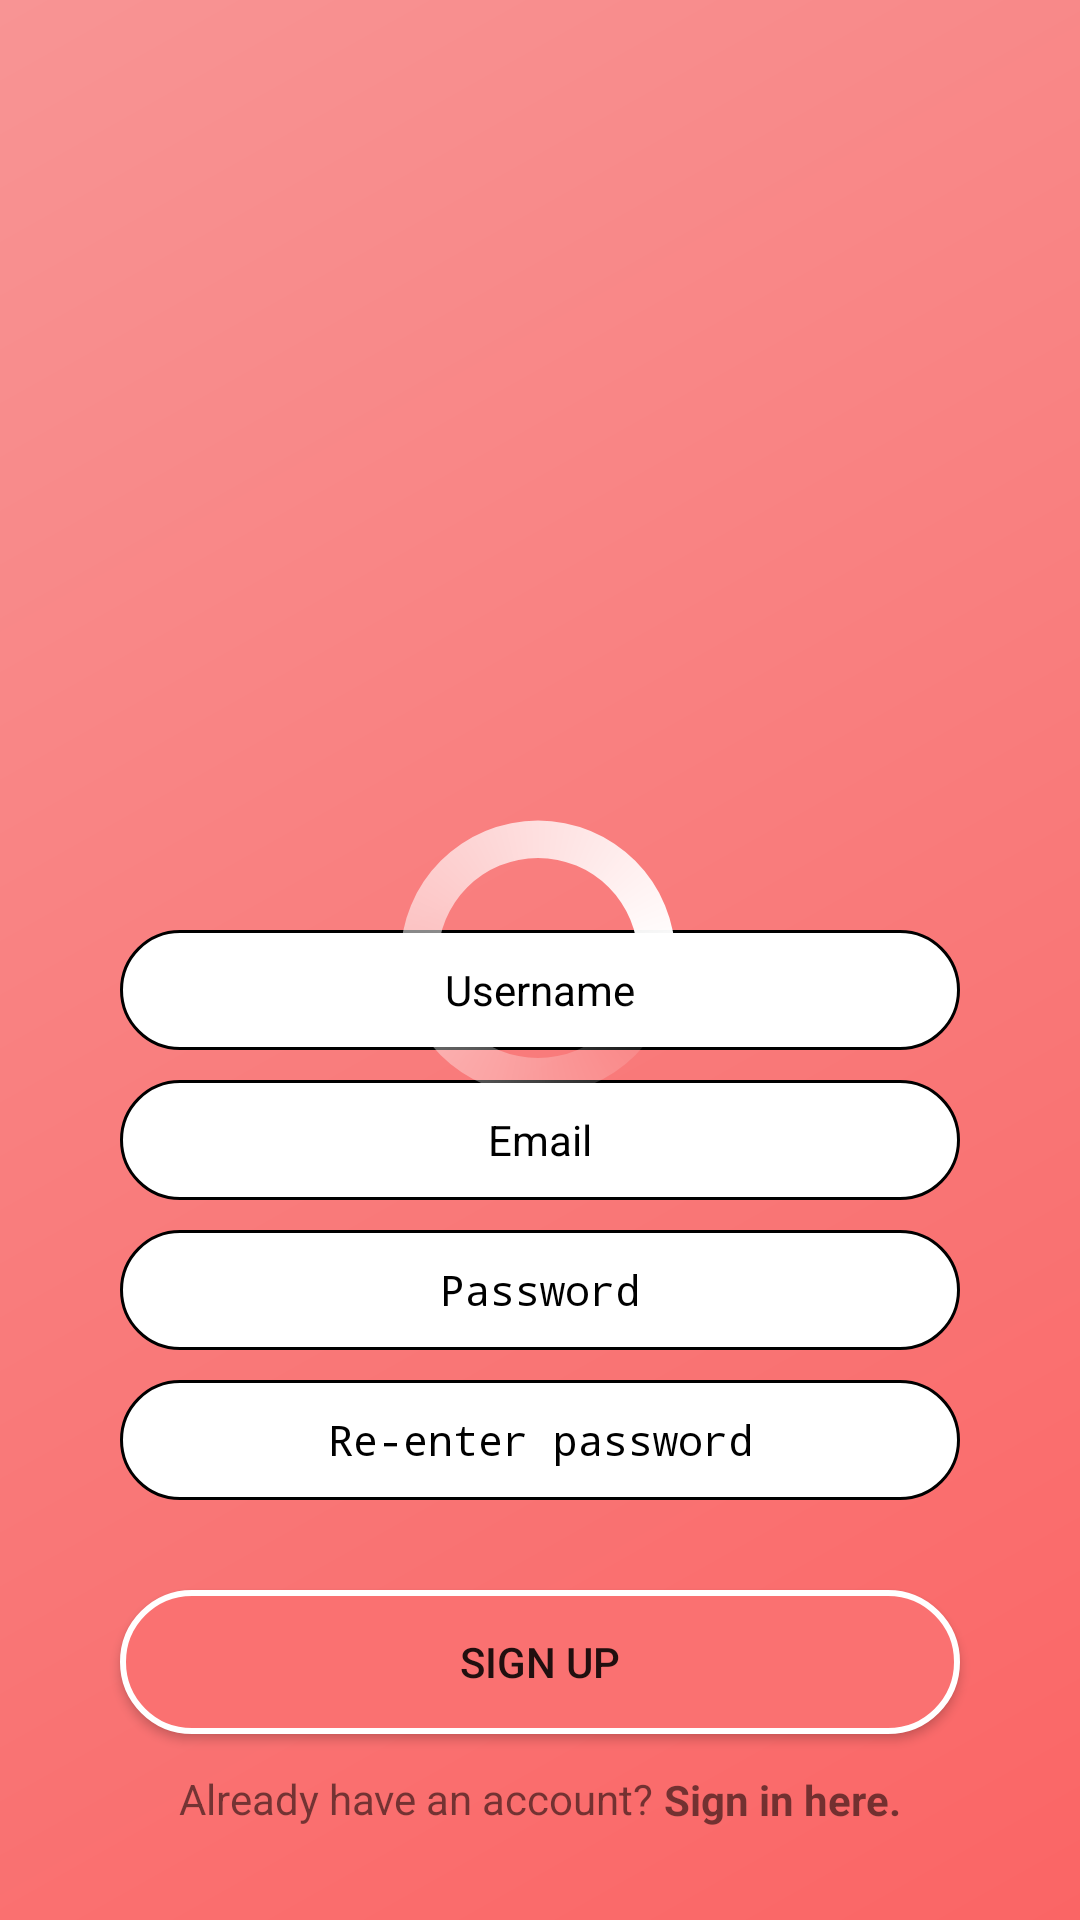

Produce the Android XML layout that renders to this screen, including the resource entries it uses.
<!-- AndroidManifest.xml: application theme AppThemeNoBar -->
<!-- res/layout/activity_sign_up.xml -->
<?xml version="1.0" encoding="utf-8"?>
<androidx.constraintlayout.widget.ConstraintLayout xmlns:android="http://schemas.android.com/apk/res/android"
    xmlns:app="http://schemas.android.com/apk/res-auto"
    xmlns:tools="http://schemas.android.com/tools"
    android:layout_width="match_parent"
    android:layout_height="match_parent"
    android:background="@drawable/gradientbackground"
    tools:context=".SignUpActivity">

    <androidx.constraintlayout.widget.Guideline
        android:id="@+id/guideline_left"
        android:layout_width="wrap_content"
        android:layout_height="wrap_content"
        android:orientation="vertical"
        app:layout_constraintGuide_begin="20dp" />

    <androidx.constraintlayout.widget.Guideline
        android:id="@+id/guideline_right"
        android:layout_width="wrap_content"
        android:layout_height="wrap_content"
        android:orientation="vertical"
        app:layout_constraintGuide_end="20dp" />

    <androidx.constraintlayout.widget.Guideline
        android:id="@+id/guideline_top"
        android:layout_width="wrap_content"
        android:layout_height="wrap_content"
        android:orientation="horizontal"
        app:layout_constraintGuide_begin="30dp" />

    <androidx.constraintlayout.widget.Guideline
        android:id="@+id/guideline_bottom"
        android:layout_width="wrap_content"
        android:layout_height="wrap_content"
        android:orientation="horizontal"
        app:layout_constraintGuide_end="70dp" />

    <EditText
        android:id="@+id/signup_username"
        android:layout_width="0dp"
        android:layout_height="40dp"
        android:layout_marginStart="20dp"
        android:layout_marginTop="30dp"
        android:layout_marginEnd="20dp"
        android:ems="10"
        android:hint="Username"
        android:background="@drawable/roundededittext"
        android:inputType="textPersonName"
        android:textAlignment="center"
        android:textColorHint="#000000"
        android:textSize="14sp"
        app:layout_constraintBottom_toTopOf="@+id/guideline_bottom"
        app:layout_constraintEnd_toStartOf="@+id/guideline_right"
        app:layout_constraintHorizontal_bias="0.0"
        app:layout_constraintStart_toStartOf="@+id/guideline_left"
        app:layout_constraintTop_toBottomOf="@+id/imageView"
        app:layout_constraintVertical_bias="0.0" />

    <EditText
        android:id="@+id/signup_email"
        android:layout_width="0dp"
        android:layout_height="40dp"
        android:layout_marginStart="20dp"
        android:layout_marginTop="10dp"
        android:layout_marginEnd="20dp"
        android:ems="10"
        android:hint="Email"
        android:background="@drawable/roundededittext"
        android:textAlignment="center"
        android:inputType="textEmailAddress"
        android:textColorHint="#000000"
        android:textSize="14sp"
        app:layout_constraintBottom_toTopOf="@+id/guideline_bottom"
        app:layout_constraintEnd_toStartOf="@+id/guideline_right"
        app:layout_constraintHorizontal_bias="0.493"
        app:layout_constraintStart_toStartOf="@+id/guideline_left"
        app:layout_constraintTop_toBottomOf="@+id/signup_username"
        app:layout_constraintVertical_bias="0.0" />

    <EditText
        android:id="@+id/signup_pass"
        android:layout_width="0dp"
        android:layout_height="40dp"
        android:layout_marginStart="20dp"
        android:layout_marginTop="10dp"
        android:layout_marginEnd="20dp"
        android:ems="10"
        android:hint="Password"
        android:background="@drawable/roundededittext"
        android:textAlignment="center"
        android:inputType="textPassword"
        android:textColorHint="#000000"
        android:textSize="14sp"
        app:layout_constraintBottom_toTopOf="@+id/guideline_bottom"
        app:layout_constraintEnd_toStartOf="@+id/guideline_right"
        app:layout_constraintHorizontal_bias="0.493"
        app:layout_constraintStart_toStartOf="@+id/guideline_left"
        app:layout_constraintTop_toBottomOf="@+id/signup_email"
        app:layout_constraintVertical_bias="0.0" />

    <EditText
        android:id="@+id/signup_repass"
        android:layout_width="0dp"
        android:layout_height="40dp"
        android:layout_marginStart="20dp"
        android:layout_marginTop="10dp"
        android:layout_marginEnd="20dp"
        android:ems="10"
        android:hint="Re-enter password"
        android:background="@drawable/roundededittext"
        android:textAlignment="center"
        android:inputType="textPassword"
        android:textColorHint="#000000"
        android:textSize="14sp"
        app:layout_constraintBottom_toTopOf="@+id/guideline_bottom"
        app:layout_constraintEnd_toStartOf="@+id/guideline_right"
        app:layout_constraintHorizontal_bias="0.493"
        app:layout_constraintStart_toStartOf="@+id/guideline_left"
        app:layout_constraintTop_toBottomOf="@+id/signup_pass"
        app:layout_constraintVertical_bias="0.0" />

    <Button
        android:id="@+id/signup_button"
        android:layout_width="0dp"
        android:layout_height="wrap_content"
        android:layout_marginStart="20dp"
        android:layout_marginTop="30dp"
        android:layout_marginEnd="20dp"
        android:background="@drawable/roundbutton"
        android:text="Sign up"
        android:textColor="@color/common_google_signin_btn_text_dark_default"
        app:layout_constraintBottom_toTopOf="@+id/guideline_bottom"
        app:layout_constraintEnd_toStartOf="@+id/guideline_right"
        app:layout_constraintHorizontal_bias="0.0"
        app:layout_constraintStart_toStartOf="@+id/guideline_left"
        app:layout_constraintTop_toBottomOf="@+id/signup_repass"
        app:layout_constraintVertical_bias="0.0" />

    <TextView
        android:id="@+id/signup_filler"
        android:layout_width="wrap_content"
        android:layout_height="wrap_content"
        android:layout_marginTop="20dp"
        android:text="Already have an account? "
        android:textColor="@color/common_google_signin_btn_text_dark_default"
        app:layout_constraintBottom_toBottomOf="parent"
        app:layout_constraintEnd_toStartOf="@+id/signup_signin"
        app:layout_constraintHorizontal_bias="0.5"
        app:layout_constraintHorizontal_chainStyle="packed"
        app:layout_constraintStart_toStartOf="@+id/guideline_left"
        app:layout_constraintTop_toTopOf="@+id/guideline_bottom"
        app:layout_constraintVertical_bias="0.0" />

    <TextView
        android:id="@+id/signup_signin"
        android:layout_width="wrap_content"
        android:layout_height="wrap_content"
        android:text="Sign in here."
        android:textColor="@color/common_google_signin_btn_text_dark_default"
        android:textStyle="bold"
        app:layout_constraintBottom_toBottomOf="parent"
        app:layout_constraintEnd_toStartOf="@+id/guideline_right"
        app:layout_constraintHorizontal_bias="0.5"
        app:layout_constraintStart_toEndOf="@+id/signup_filler"
        app:layout_constraintTop_toTopOf="@+id/guideline_bottom"
        app:layout_constraintVertical_bias="0.4"
        android:clickable="true"
        android:focusable="true"
        android:onClick="signInPressed"/>

    <ImageView
        android:id="@+id/imageView"
        android:layout_width="match_parent"
        android:layout_height="250dp"
        app:layout_constraintBottom_toTopOf="@+id/guideline_bottom"
        app:layout_constraintEnd_toStartOf="@+id/guideline_right"
        app:layout_constraintHorizontal_bias="0.512"
        app:layout_constraintStart_toStartOf="@+id/guideline_left"
        app:layout_constraintTop_toTopOf="@+id/guideline_top"
        app:layout_constraintVertical_bias="0.0"
        app:srcCompat="@drawable/ic_logo" />

    <ProgressBar
        android:id="@+id/signup_progress"
        style="?android:attr/progressBarStyle"
        android:layout_width="100dp"
        android:layout_height="100dp"
        android:indeterminate="true"
        android:indeterminateDrawable="@drawable/progressbar"
        app:layout_constraintBottom_toBottomOf="parent"
        app:layout_constraintEnd_toEndOf="parent"
        app:layout_constraintHorizontal_bias="0.498"
        app:layout_constraintStart_toStartOf="parent"
        app:layout_constraintTop_toTopOf="parent"
        app:layout_constraintVertical_bias="0.499" />
</androidx.constraintlayout.widget.ConstraintLayout>
<!-- resources referenced by this layout -->
<resources>
  <!-- drawable gradientbackground (drawable) -->
  <?xml version="1.0" encoding="utf-8"?>
  <shape xmlns:android="http://schemas.android.com/apk/res/android"
      android:shape="rectangle">
      <gradient
          android:startColor="#FA6565"
          android:endColor="#F89494"
          android:angle="135" />
  </shape>
  <!-- drawable ic_logo: png bitmap (drawable, 12348 bytes) -->
  <!-- drawable progressbar (drawable) -->
  <?xml version="1.0" encoding="utf-8"?>
  <rotate xmlns:android="http://schemas.android.com/apk/res/android"
      android:fromDegrees="0"
      android:pivotX="50%"
      android:pivotY="50%"
      android:toDegrees="360" >
  
      <shape
          android:innerRadiusRatio="3"
          android:shape="ring"
          android:thicknessRatio="8"
          android:useLevel="false" >
  
          <size
              android:height="76dip"
              android:width="76dip" />
  
          <gradient
              android:angle="0"
              android:endColor="#FFFFFF"
              android:startColor="@android:color/transparent"
              android:type="sweep"
              android:useLevel="false" />
  
      </shape>
  
  </rotate>
  <!-- drawable roundbutton (drawable) -->
  <?xml version="1.0" encoding="utf-8"?>
  <selector xmlns:android="http://schemas.android.com/apk/res/android">
      <item>
          <shape android:shape="rectangle">
              <solid android:color="#FA7171"/>
              <stroke android:color="#FFFFFF" android:width="2dp" />
              
              <corners android:radius="35dp" />
          </shape>
      </item>
  </selector>
  <!-- drawable roundededittext (drawable) -->
  <?xml version="1.0" encoding="utf-8"?>
  <shape android:shape="rectangle" xmlns:android="http://schemas.android.com/apk/res/android">
      <gradient
          android:centerY="0.2"
          android:startColor="#FFFFFF"
          android:centerColor="#FFFFFF"
          android:endColor="#FFFFFF"
          android:angle="270"
          />
      <stroke
          android:width="1dp"
          android:color="#000000" />
      <corners
          android:radius="25dp" />
  </shape>
  <style name="AppThemeNoBar" parent="Theme.AppCompat.Light.NoActionBar">
          
          <item name="colorPrimary">#FA7171</item>
          <item name="colorPrimaryDark">#FA7171</item>
          <item name="colorAccent">#FA7171</item>
      </style>
</resources>
